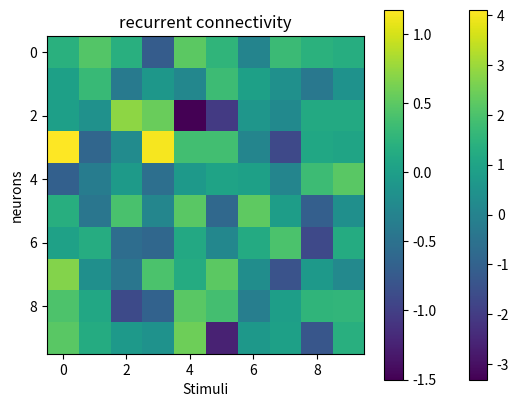

The matplotlib source for this figure:
#!/usr/bin/env python3
# -*- coding: utf-8 -*-
"""
Created on Mon Jan 10 16:56:16 2022

[redacted]
"""
import numpy as np
from scipy import linalg, integrate
from  matplotlib import colors
import matplotlib.pyplot as plt



class LinearRecurrentNetwork:
    def __init__(self,
              W_connect ,
              tau_neur=1,
              sym=True):
        self.W_connect=W_connect
        self.Nneuron = self.W_connect.shape[0]
        #calc eigvals
        if sym:
            eigvals, eigvecs = linalg.eigh(self.W_connect)
        else:
            eigvals, eigvecs = linalg.eig(self.W_connect, left=True, right=False)
        self.eigvals = eigvals
        self.eigvecs = eigvecs

        self.tau_r = tau_neur
        self.timescales=1-self.eigvals

        self.Interaction_mat =linalg.inv(np.eye(self.Nneuron)-self.W_connect)

    def overlap_x_ev(self,x):
        assert x.shape[-1]==self.eigvecs.shape[0]
        return np.dot(x, self.eigvecs)

    def steady_state(self,input_h):
        overlap_input = self.overlap_x_ev(input_h)
        prefac_ev= overlap_input/self.timescales
        act_ev= prefac_ev[None,:]*self.eigvecs
        return np.sum(act_ev, axis=-1)

    def res_Input_mat(self, input_M):
        assert input_M.shape[0]==self.Nneuron
        assert len(input_M.shape)==2
        return self.Interaction_mat @ input_M

    def time_resolved_sol(self, input_h, t, start_act=None):
        #still static input
        if start_act is None:
            start_act=np.zeros(self.Nneuron)
        overlap_start_a=self.overlap_x_ev(start_act)
        time_amplitude_start = np.exp(-t*self.timescales/self.tau_r)
        prefac_start = overlap_start_a*time_amplitude_start

        overlap_input = self.overlap_x_ev(input_h)
        time_amplitude_input= 1- np.exp(-t*self.timescales/self.tau_r)
        prefac_input = overlap_input*time_amplitude_input/self.timescales
        act_ev=(prefac_input+prefac_start)[None,:]*self.eigvecs
        return np.sum(act_ev, axis=-1)

    def sol_time_dependentinput(self, input_h_history,
                                  dt=0.1, start_act=None):
        if start_act is None:
            start_act=np.zeros(self.Nneuron)

        assert input_h_history.shape[-1]==len(self.eigvecs)
        Nsteps=input_h_history.shape[0]
        times = np.arange(0,Nsteps)*dt
        t=times[-1]

        #decay of initial
        overlap_startA=self.overlap_x_ev(start_act)
        time_amplitude_start = np.exp(-t*self.timescales/self.tau_r)
        prefac_start = overlap_startA*time_amplitude_start

        #integral
        overlap_inputs = self.overlap_x_ev(input_h_history)
        exponent=np.asarray((times[:,None]-t)*self.timescales[None,:]/self.tau_r,
                      dtype=np.float128)
        kernel_integral=np.exp(exponent)
        y_integrate= kernel_integral*overlap_inputs
        res_integral = integrate.simpson(y=y_integrate, dx=dt, axis=0)


        #time_amplitude_input=np.exp(-t*self.timescales/self.tau_r)/self.tau_r
        time_amplitude_input=1  #factor -t in integral to prevent overflow
        prefac_input = time_amplitude_input*res_integral
        act_ev=(prefac_input+prefac_start)[None,:]*self.eigvecs

        return np.sum(act_ev, axis=-1)

    def sol_Input_depT(self, input_h_history,
                                           dt=0.1, start_act=None):
        if start_act is None:
            start_act=np.zeros(self.Nneuron)

        assert input_h_history.shape[-1]==len(self.eigvecs)
        Nsteps=input_h_history.shape[0]

        res=[]
        for istep in range(Nsteps-1):
            act=self.sol_time_dependentinput(input_h_history[:istep+1],
                                           dt=dt, start_act=start_act)
            res.append(act)
        return np.asarray(res)

    def time_dep_input_dW(self, input_h_mean,
                       dt=0.1, T=100, sigma=1,
                       start_act=None, seed=None):
        if start_act is None:
            #start_act=np.zeros(self.Nneuron)
            start_act=self.steady_state(input_h_mean)

        num_steps = int(T/dt)
        sqrtdt=np.sqrt(dt)
        rng = np.random.default_rng(seed=seed)

        res = []

        res.append(start_act)
        #RK like [AJ Roberts, aXriv, 2012]
        # for istep in range(num_steps):
        #     act_t= np.copy(res[-1])

        #     S = np.random.rand(self.Nneuron)
        #     S[S>=0.5]=1
        #     S[S<0.5]=-1
        #     dW=sqrtdt*rng.normal(size=self.Nneuron)
        #     K1 =  dt*(-self.tau_r*act_t + input_h_mean +
        #             self.W_connect @ act_t )  + sigma*(dW-sqrtdt*S)
        #     K12 = act_t + K1
        #     K2 = dt*(-self.tau_r*K12 + input_h_mean +
        #             self.W_connect @ K12   )  + sigma*(dW+sqrtdt*S)
        #     act_new = act_t + 0.5*(K1+K2)
        #     res.append(act_new)

        #Euler-Maruyame
        for istep in range(num_steps):
            act_t= np.copy(res[-1])


            dW=sqrtdt*rng.normal(size=self.Nneuron)
            K1 =  dt*(-self.tau_r*act_t + input_h_mean +
                    self.W_connect @ act_t )  + sigma*(dW)

            act_new = act_t + K1
            res.append(act_new)

        return np.asarray(res)


    def time_dep_input_dW_color(self, input_h_mean,
                       dt=0.1, T=100, sigma=1,
                       start_act=None, seed=None,
                       cov_noise = None):
        if start_act is None:
            #start_act=np.zeros(self.Nneuron)
            start_act=self.steady_state(input_h_mean)
        if cov_noise is None:
            cov_noise=np.eye(self.Nneuron)

        num_steps = int(T/dt)
        sqrtdt=np.sqrt(dt)
        rng = np.random.default_rng(seed=seed)

        res = []

        res.append(start_act)
        #Euler-Maruyama
        for istep in range(num_steps):
            act_t= np.copy(res[-1])


            dW=sqrtdt*rng.multivariate_normal(mean=np.zeros(self.Nneuron),
                                              cov=cov_noise)
            K1 =  dt*(-self.tau_r*act_t + input_h_mean +
                    self.W_connect @ act_t )  + sigma*(dW)

            act_new = act_t + K1
            res.append(act_new)

        return np.asarray(res)

    def transform_sigma_input(self, sigma_in):
        return self.Interaction_mat @ sigma_in @ self.Interaction_mat.T


class W_recurrent:
    def __init__(self,
            N_neurons,
            mean_W=0.5,
            std_W=1,
            mode="random_normal",
            norm=0.01,):
        self.N_neurons=N_neurons
        self._init_connectivity(mean_W, std_W,mode)
        self.normalize_connectivity(norm)

    def _init_connectivity(self, mean, std, mode):
        if "random_normal" in mode:
            self.connectivity = (np.random.randn(self.N_neurons, self.N_neurons)*std)+mean

    def normalize_connectivity(self, norm ):
        current_norm = self.calc_norm()
        self.connectivity *= norm/current_norm

    def calc_norm(self, W=None):
        if W is None:
            W=self.connectivity
        return np.sqrt(np.sum(np.square(W)))

    def calc_EigvalMax(self, W=None):
        if W is None:
            W=self.connectivity
        return np.max(linalg.eigvals(W).imag)

    #plot W
    def plot_connectivity(self, W=None, returnim=False):
        if W is None:
            W=self.connectivity
        vmin=np.min(W)
        fig=plt.figure()
        if vmin<0:
            plt.imshow(W,
                 norm=colors.TwoSlopeNorm(0, vmin=vmin, vmax=np.max(W)),
                 cmap="RdBu_r", interpolation='none')
        else:
            plt.imshow(W,vmin=0,
                 cmap="Reds", interpolation='none')
        plt.colorbar()
        if returnim: return fig


def create_W(n_neuron,
             mean_connect,
             spectral_bound=0.99,
             symmetric=True,
             var_conn=1,
             seed=1):

    rng = np.random.default_rng(seed=seed)
    w_connect=rng.normal(mean_connect, scale=var_conn/np.sqrt(n_neuron),
                      size=(n_neuron, n_neuron))
    if symmetric:
        w_connect= w_connect + w_connect.T
        w_connect -= np.mean(w_connect)
        w_connect /= np.std(w_connect)
        w_connect *= var_conn/np.sqrt(n_neuron)
        w_connect += mean_connect

    eig=linalg.eigvals(w_connect)
    max_eig=np.max(eig.real)
    w_connect = w_connect/max_eig*spectral_bound
    return w_connect

def create_W_v2(n_neuron,
             mean_connect=0,
             spectral_bound=0.99,
             symmetric=True,
             exc_proportion=0.8,
             seed=1):
    w_inhib=1
    w_exc = mean_connect/(n_neuron*exc_proportion) + w_inhib*(
        1-exc_proportion)/exc_proportion
    print(w_inhib, w_exc)

    rng = np.random.default_rng(seed=seed)
    w_ident=rng.random(size=(n_neuron, n_neuron))
    w_ident[np.triu_indices(n_neuron, k=1)]= w_ident.T[np.triu_indices(n_neuron, k=1)]

    w_connect = np.empty_like(w_ident)*np.nan
    w_connect[w_ident<exc_proportion]=w_exc
    w_connect[w_ident>=exc_proportion]=-1*w_inhib
    print(w_connect.mean(), np.sum(w_connect<0)/n_neuron**2)

    eig=linalg.eigvals(w_connect)
    max_eig=np.max(eig.real)
    w_connect = w_connect/max_eig*spectral_bound
    return w_connect

#%%
if __name__ == '__main__':
    #get W
    n_neuron=10
    n_stim=120
    W_rec = create_W(n_neuron,
                 mean_connect=0,
                 spectral_bound=0.99,
                 symmetric=False,
                 var_conn=1,
                 seed=1)
    #get Network
    nn_rec = LinearRecurrentNetwork(
        W_rec, sym=False)

    #create input
    input_random = np.random.rand(n_neuron, n_stim)
    res_output=nn_rec.res_Input_mat(input_random)
    #output shape: n_neurons, n_stim

    plt.imshow(res_output, aspect='auto', interpolation='none'); plt.colorbar()
    plt.xlabel("Stimuli")
    plt.ylabel("neurons")
    plt.show()

    plt.imshow(W_rec)
    plt.colorbar()
    plt.title("recurrent connectivity")
    plt.show()



